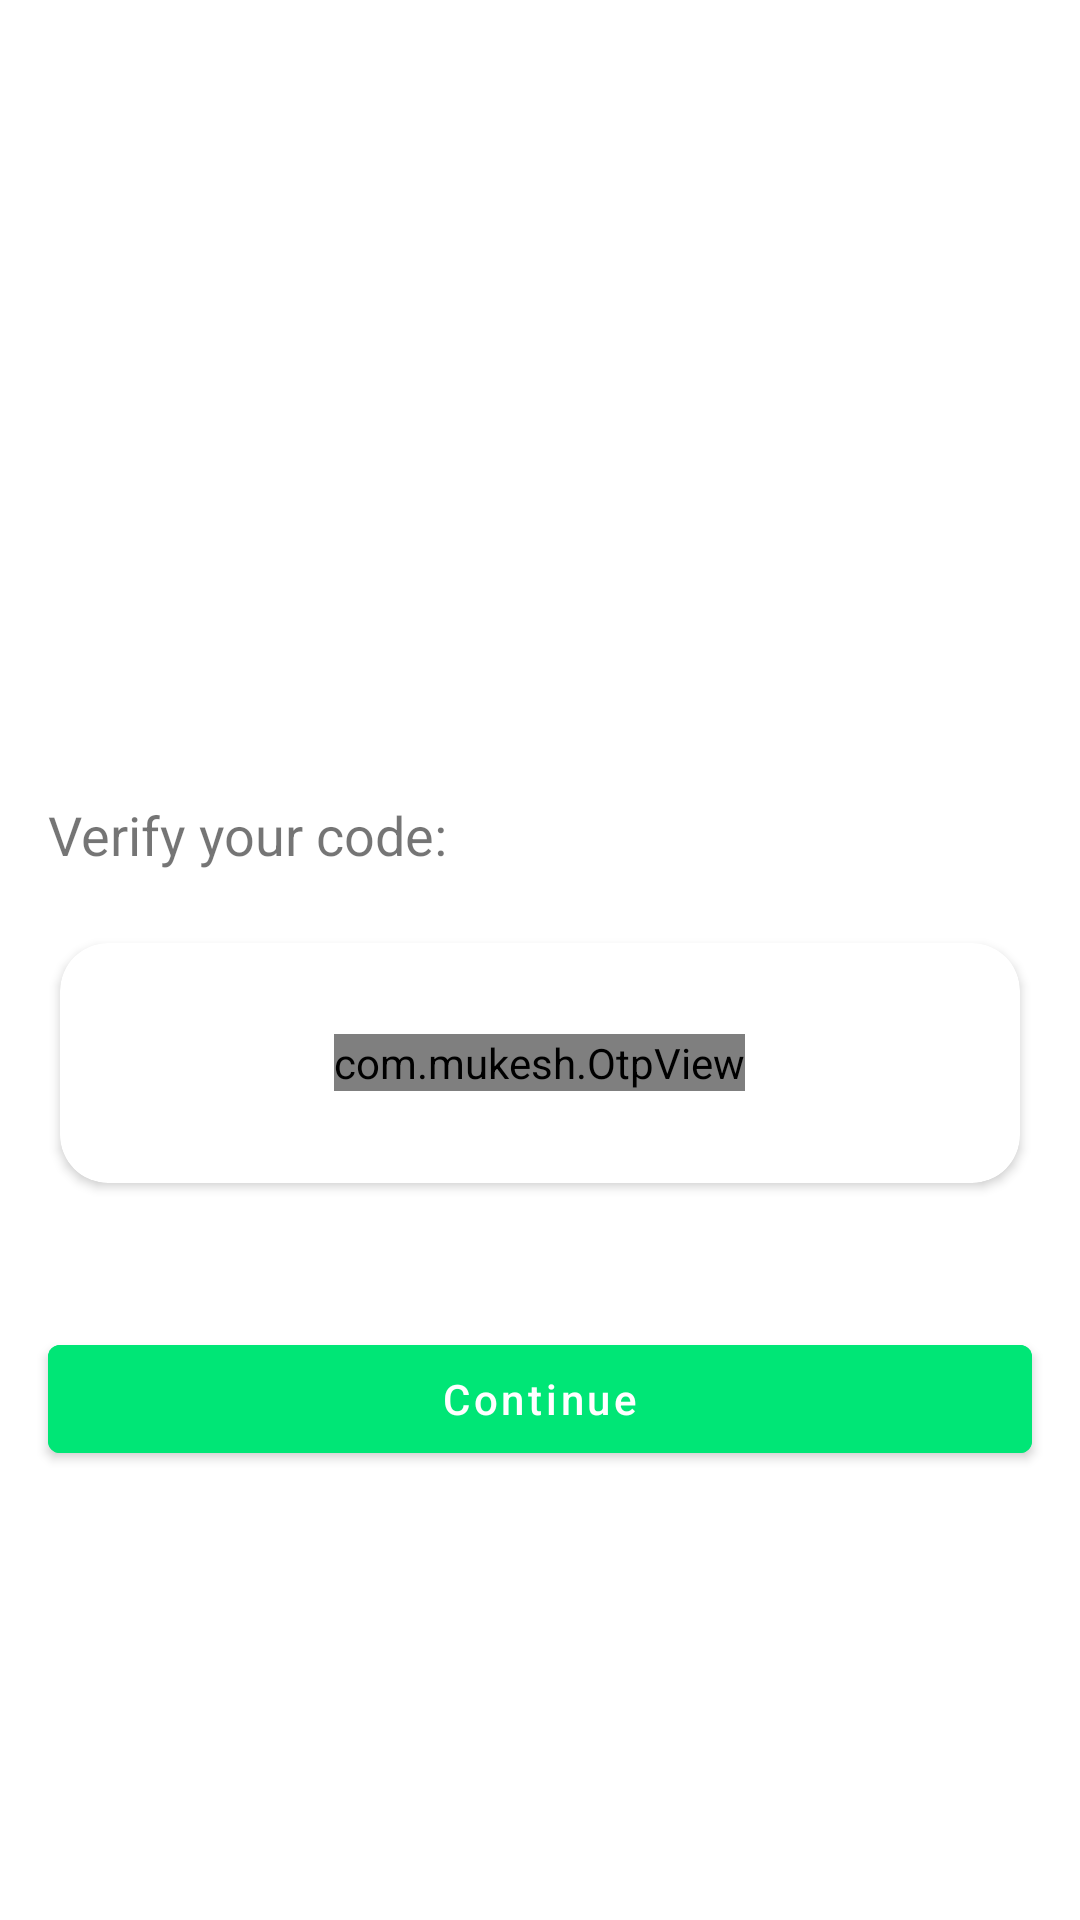

Here is an Android app screen rendered from its layout file. Give the layout XML and the strings, colors and styles it references.
<!-- AndroidManifest.xml: application theme Theme.TechnovationChalange -->
<!-- res/layout/activity_activation.xml -->
<?xml version="1.0" encoding="utf-8"?>
<layout
    xmlns:android="http://schemas.android.com/apk/res/android"
    xmlns:app="http://schemas.android.com/apk/res-auto"
    xmlns:tools="http://schemas.android.com/tools">
<androidx.constraintlayout.widget.ConstraintLayout
    android:layout_width="match_parent"
    android:layout_height="match_parent"
    tools:context=".ui.main.user.chat.activation.ActivationActivity"
    >
    <androidx.appcompat.widget.LinearLayoutCompat
        android:layout_width="match_parent"
        android:layout_height="match_parent"
        android:orientation="vertical">

    <ImageView
        android:layout_width="wrap_content"
        android:layout_height="250dp"
        android:src="@drawable/verification"
        app:layout_constraintStart_toStartOf="parent"
        app:layout_constraintTop_toTopOf="parent"
        android:contentDescription="@string/image"
        />
        <TextView
            android:id="@+id/tv_verify"
            android:layout_width="wrap_content"
            android:layout_height="wrap_content"
            android:text="Verify your code:"
            android:textSize="18sp"
            android:layout_margin="16dp"
            />
        <androidx.cardview.widget.CardView
            android:layout_width="match_parent"
            android:layout_height="80dp"
            app:cardCornerRadius="16dp"
            android:elevation="10dp"
            android:layout_marginTop="8dp"
            android:layout_marginBottom="8dp"
            android:layout_marginStart="20dp"
            android:layout_marginEnd="20dp"
            >
            <com.mukesh.OtpView
                android:layout_width="wrap_content"
                android:layout_height="wrap_content"
                android:id="@+id/otp_view"
                android:layout_gravity="center"
                android:inputType="phone"
                android:itemBackground="#B6B6B6"
                android:focusableInTouchMode="true"
                app:OtpItemCount="6"
                app:OtpLineColor="#0169EC"
                app:OtpViewType="line"
                />

        </androidx.cardview.widget.CardView>
        <com.google.android.material.button.MaterialButton
            android:id="@+id/mb_activation"
            android:layout_width="match_parent"
            android:layout_height="wrap_content"
            android:text="Continue"
            android:layout_marginStart="16dp"
            android:layout_marginEnd="16dp"
            android:layout_marginTop="40dp"
            android:textAllCaps="false"
            android:backgroundTint="#00E676"
            />
    </androidx.appcompat.widget.LinearLayoutCompat>

</androidx.constraintlayout.widget.ConstraintLayout>
</layout>
<!-- resources referenced by this layout -->
<resources>
  <string name="image" translatable="false">image</string>
  <style name="Theme.TechnovationChalange" parent="Theme.MaterialComponents.DayNight.NoActionBar">
          
          <item name="colorPrimary">@color/purple_500</item>
          <item name="colorPrimaryVariant">@color/purple_700</item>
          <item name="colorOnPrimary">@color/white</item>
          
          <item name="colorSecondary">@color/teal_200</item>
          <item name="colorSecondaryVariant">@color/teal_700</item>
          <item name="colorOnSecondary">@color/black</item>
          
          <item name="android:statusBarColor" tools:targetApi="l">?attr/colorPrimaryVariant</item>
          
  
  
      </style>
  <color name="purple_500">#FF6200EE</color>
  <color name="purple_700">#FF3700B3</color>
  <color name="white">#FFFFFFFF</color>
  <color name="teal_200">#FF03DAC5</color>
  <color name="teal_700">#FF018786</color>
  <color name="black">#FF000000</color>
</resources>
